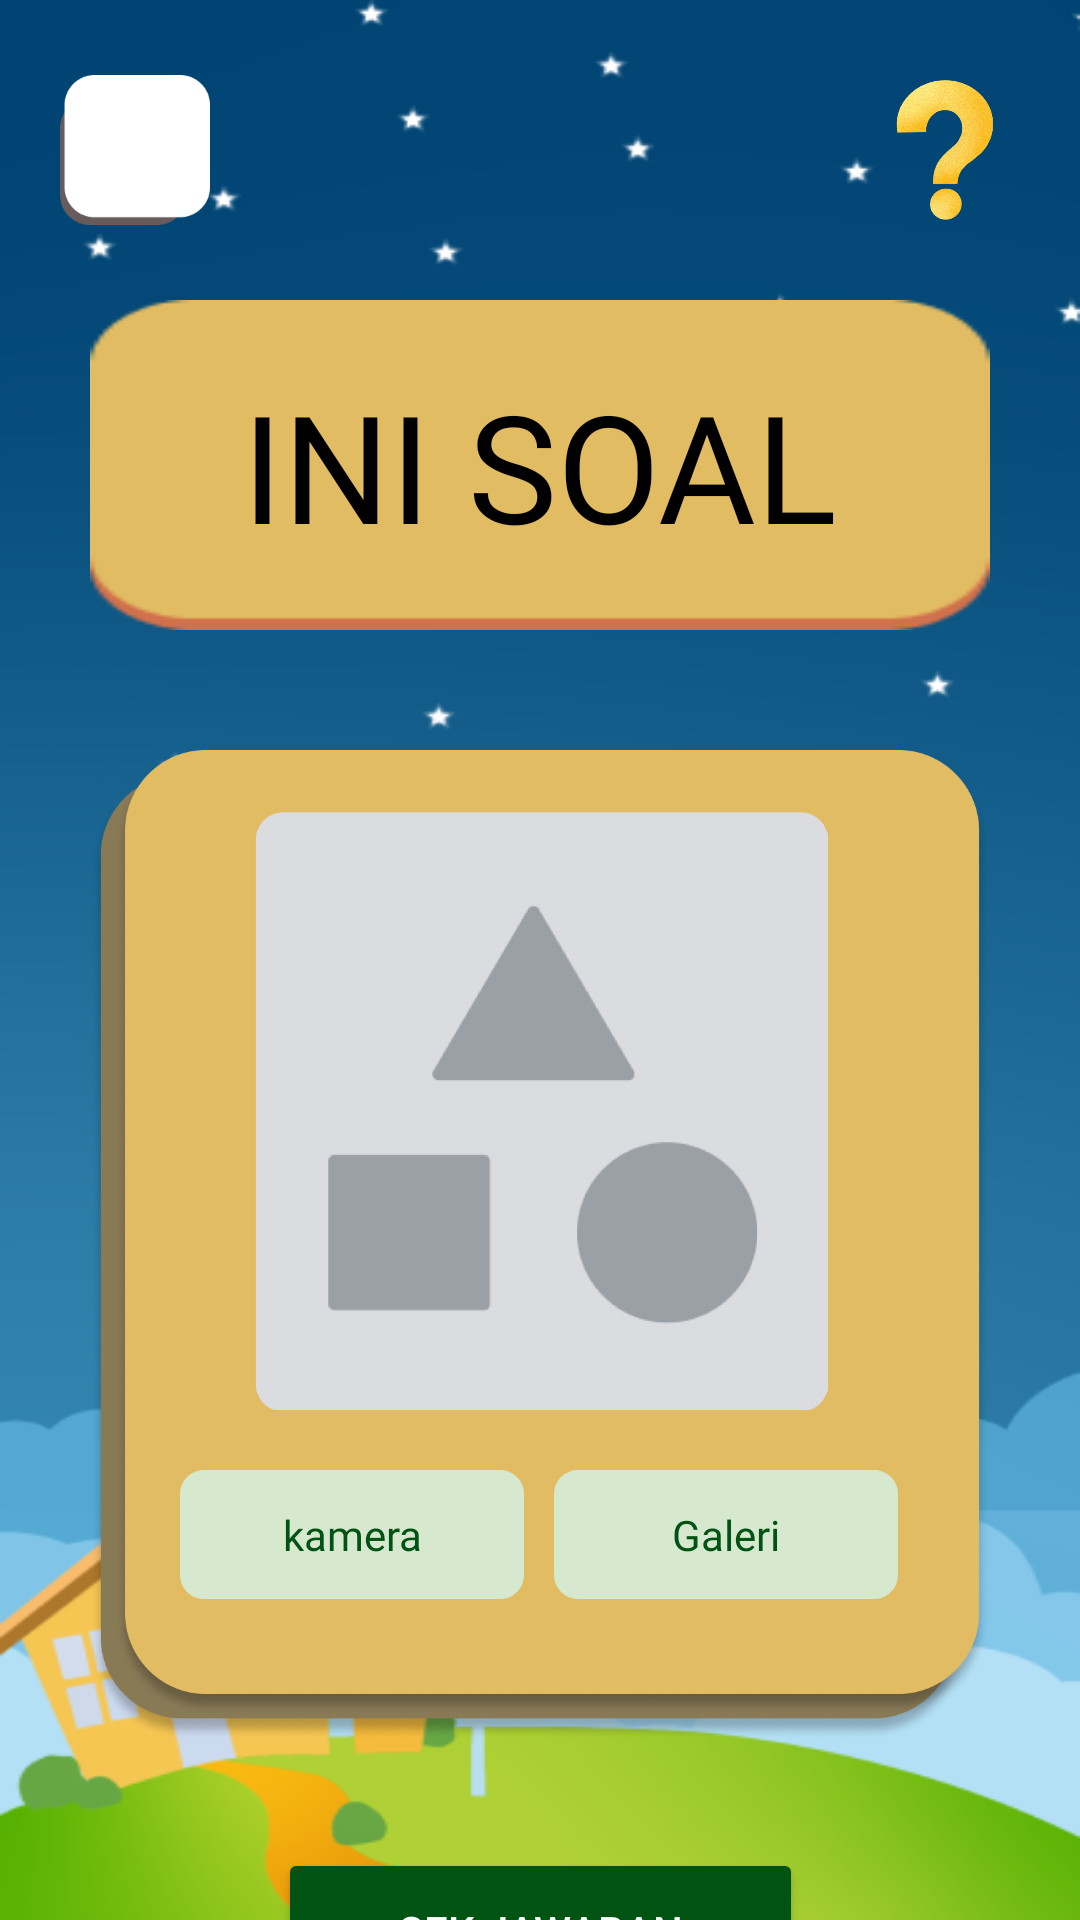

Produce the Android XML layout that renders to this screen, including the resource entries it uses.
<!-- AndroidManifest.xml: application theme Theme.HijaiyahKu_New -->
<!-- res/layout/activity_detail_quest.xml -->
<?xml version="1.0" encoding="utf-8"?>
<androidx.constraintlayout.widget.ConstraintLayout xmlns:android="http://schemas.android.com/apk/res/android"
    xmlns:app="http://schemas.android.com/apk/res-auto"
    xmlns:tools="http://schemas.android.com/tools"
    android:layout_width="match_parent"
    android:layout_height="match_parent"
    android:background="@drawable/background"
    tools:context=".DetailQuest">
    <LinearLayout
        android:id="@+id/linearLayout"
        android:layout_width="match_parent"
        android:layout_height="100dp"
        android:orientation="horizontal"
        app:layout_constraintEnd_toEndOf="parent"
        app:layout_constraintStart_toStartOf="parent"
        app:layout_constraintTop_toTopOf="parent">
        <FrameLayout
            android:id="@+id/btn_back"
            android:clickable="true"
            android:layout_width="50dp"
            android:layout_height="50dp"
            android:layout_gravity="center"
            android:layout_marginLeft="20dp"
            android:background="@drawable/bg_back">
            <ImageView
                android:layout_width="40dp"
                android:layout_height="40dp"
                android:layout_gravity="center"
                android:src="@drawable/ic_back" />
        </FrameLayout>
        <View
            android:layout_width="0dp"
            android:layout_height="0dp"
            android:layout_gravity="center"
            android:layout_weight="1" />
        <ImageView
            android:id="@+id/info"
            android:layout_width="50dp"
            android:layout_height="50dp"
            android:layout_gravity="center"
            android:layout_marginRight="20dp"
            android:src="@drawable/question"
            android:clickable="true"/>
    </LinearLayout>
    <androidx.constraintlayout.widget.ConstraintLayout
        android:id="@+id/constraintLayout"
        android:layout_width="300dp"
        android:layout_height="110dp"
        android:background="@drawable/bg_wood"
        app:layout_constraintEnd_toEndOf="parent"
        app:layout_constraintStart_toStartOf="parent"
        app:layout_constraintTop_toBottomOf="@+id/linearLayout">

        <TextView
            android:id="@+id/tv_soal"
            android:layout_width="wrap_content"
            android:layout_height="wrap_content"
            android:fontFamily="@font/poppins_bold"
            android:text="INI SOAL"
            android:textColor="@color/black"
            android:textSize="50dp"
            app:layout_constraintBottom_toBottomOf="parent"
            app:layout_constraintEnd_toEndOf="parent"
            app:layout_constraintStart_toStartOf="parent"
            app:layout_constraintTop_toTopOf="parent" />

    </androidx.constraintlayout.widget.ConstraintLayout>
    <androidx.constraintlayout.widget.ConstraintLayout
        android:id="@+id/constraintLayout2"
        android:layout_width="300dp"
        android:layout_height="330dp"
        android:layout_marginTop="40dp"
        android:background="@drawable/bg_image"
        app:layout_constraintEnd_toEndOf="parent"
        app:layout_constraintStart_toStartOf="parent"
        app:layout_constraintTop_toBottomOf="@+id/constraintLayout">
        <ImageView
            android:id="@+id/imageView2"
            android:layout_width="350dp"
            android:layout_height="200dp"
            android:layout_marginTop="20dp"
            android:src="@drawable/empty"
            app:layout_constraintEnd_toEndOf="parent"
            app:layout_constraintStart_toStartOf="parent"
            app:layout_constraintTop_toTopOf="parent" />
        <RelativeLayout
            android:id="@+id/btn_kamera"
            android:layout_width="114.61dp"
            android:layout_height="42.9dp"
            android:layout_alignParentLeft="true"
            android:layout_alignParentTop="true"
            android:layout_marginStart="30dp"
            android:layout_marginTop="20dp"
            android:background="@drawable/rounded_image"
            android:clickable="true"
            android:clipToOutline="true"
            android:elevation="6dp"
            app:layout_constraintStart_toStartOf="parent"
            app:layout_constraintTop_toBottomOf="@+id/imageView2"
            tools:ignore="TouchTargetSizeCheck">
            <TextView
                android:layout_width="match_parent"
                android:layout_height="match_parent"
                android:fontFamily="@font/poppins_bold"
                android:gravity="center"
                android:text="@string/kamera"
                android:textColor="@color/green" />
        </RelativeLayout>
        <RelativeLayout
            android:id="@+id/galery"
            android:layout_width="114.61dp"
            android:layout_height="42.9dp"
            android:layout_marginStart="10dp"
            android:layout_marginTop="20dp"
            android:background="@drawable/rounded_image"
            android:clickable="true"
            android:clipToOutline="true"
            android:elevation="6dp"
            app:layout_constraintStart_toEndOf="@id/btn_kamera"
            app:layout_constraintTop_toBottomOf="@+id/imageView2"
            tools:ignore="TouchTargetSizeCheck">
            <TextView
                android:layout_width="match_parent"
                android:layout_height="match_parent"
                android:fontFamily="@font/poppins_bold"
                android:gravity="center"
                android:text="@string/galeri"
                android:textColor="@color/green" />
        </RelativeLayout>
    </androidx.constraintlayout.widget.ConstraintLayout>

    <Button
        android:id="@+id/predict"
        android:layout_width="175dp"
        android:layout_height="55dp"
        android:layout_marginTop="36dp"
        android:backgroundTint="@color/green"
        android:text="Cek Jawaban"
        android:textColor="@color/white"
        app:layout_constraintEnd_toEndOf="parent"
        app:layout_constraintStart_toStartOf="parent"
        app:layout_constraintTop_toBottomOf="@+id/constraintLayout2" />

    <androidx.fragment.app.FragmentContainerView
        android:id="@+id/fragmentContainer"
        android:layout_width="400dp"
        android:background="@android:color/transparent"
        android:layout_height="400dp"
        app:layout_constraintBottom_toBottomOf="parent"
        app:layout_constraintEnd_toEndOf="parent"
        app:layout_constraintStart_toStartOf="parent"
        app:layout_constraintTop_toTopOf="parent">
    </androidx.fragment.app.FragmentContainerView>
</androidx.constraintlayout.widget.ConstraintLayout>
<!-- resources referenced by this layout -->
<resources>
  <color name="black">#FF000000</color>
  <color name="green">#005312</color>
  <color name="white">#FFFFFFFF</color>
  <!-- drawable background: png bitmap (drawable, 72078 bytes) -->
  <!-- drawable bg_back: png bitmap (drawable, 2386 bytes) -->
  <!-- drawable bg_image: png bitmap (drawable, 133845 bytes) -->
  <!-- drawable bg_wood: png bitmap (drawable, 1424 bytes) -->
  <!-- drawable empty: png bitmap (drawable, 19689 bytes) -->
  <!-- drawable question: png bitmap (drawable, 105636 bytes) -->
  <!-- drawable rounded_image (drawable) -->
  <?xml version="1.0" encoding="utf-8"?>
  <vector
      xmlns:android="http://schemas.android.com/apk/res/android"
      xmlns:aapt="http://schemas.android.com/aapt"
      android:width="114.61dp"
      android:height="42.9dp"
      android:viewportWidth="114.61"
      android:viewportHeight="42.9"
      >
      <group>
          <clip-path
              android:pathData="M8 0H106.608C111.026 0 114.608 3.58172 114.608 8V34.9031C114.608 39.3214 111.026 42.9031 106.608 42.9031H8C3.58172 42.9031 0 39.3214 0 34.9031V8C0 3.58172 3.58172 0 8 0Z"
              />
          <path
              android:pathData="M0 0V42.9031H114.608V0"
              android:fillColor="#D6E8CE"
              />
      </group>
  </vector>
  <string name="galeri">Galeri</string>
  <string name="kamera">kamera</string>
  <style name="Theme.HijaiyahKu_New" parent="Base.Theme.HijaiyahKu_New" />
  <style name="Base.Theme.HijaiyahKu_New" parent="Theme.Material3.DayNight.NoActionBar">
          
           <item name="colorPrimary">#E1BC62</item>
      </style>
</resources>
